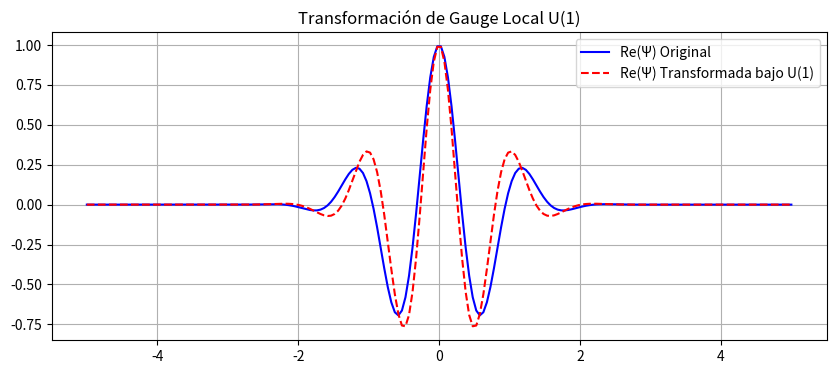

Recreate this plot in Python.
%matplotlib inline
import numpy as np
import matplotlib.pyplot as plt

x = np.linspace(-5, 5, 200)
psi_original = np.exp(-x**2) * np.exp(1j * 5 * x)
fase_gauge = np.exp(1j * np.sin(x)) # Transformación local U(1)
psi_transformada = psi_original * fase_gauge

plt.figure(figsize=(10,4))
plt.plot(x, np.real(psi_original), 'b-', label='Re(Ψ) Original')
plt.plot(x, np.real(psi_transformada), 'r--', label='Re(Ψ) Transformada bajo U(1)')
plt.title('Transformación de Gauge Local U(1)')
plt.legend()
plt.grid(True)
plt.show()
